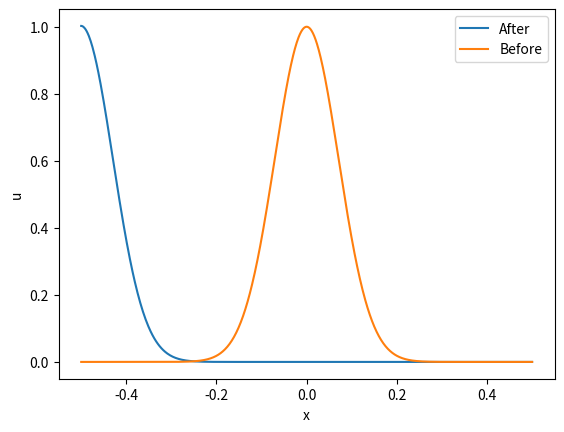

Write Python code to recreate this figure.
# Ejercicio 2 (20 puntos)
# Resuelva la ecuación de advección lineal d_t u + c d_x u = 0. 
# La condición inicial es una función gaussiana centrada en 0.0 y de sigma 0.1.
# La ecuación debe ser resuelta hasta un tiempo final T=0.5 y una velocidad c=-1.0.
# El programa debe hacer una gráfica (adveccion.png) con la condición incial y el resultado final.

import numpy as np
import matplotlib
matplotlib.use('Agg')
import matplotlib.pyplot as plt
nx=1001
xmin=-0.5
xmax=0.5
xdel=(xmax-xmin)/nx
x=np.linspace(-0.5,0.5,nx)
u0=np.exp(-x**2/0.1**2)
c=-1
nt=10001
tmin=0
tmax=0.5
t=np.linspace(0,0.5,nt)
tdel=(tmax-tmin)/nt
u=u0
for ti in t:
    dxu=np.gradient(u)/xdel
    u=u-tdel*c*dxu
plt.plot(x,u,label='After')
plt.plot(x,u0,label='Before')
plt.legend()
plt.xlabel('x')
plt.ylabel('u')
plt.savefig('adveccion.png')